The GitHub repository Natasyaamb/Tugas-Akhir-Naive-Bayes contains a labelled image folder "NaiveBayes" with 5 categories: bercak daun, daun berkerut, daun berputar, daun menggulung, daun menguning. Examples follow, each with its label.

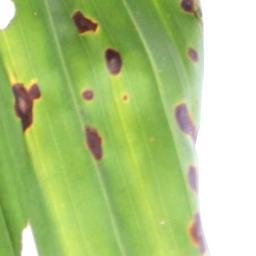
Label: bercak daun

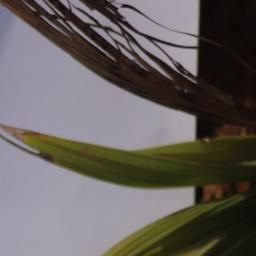
Label: daun berputar

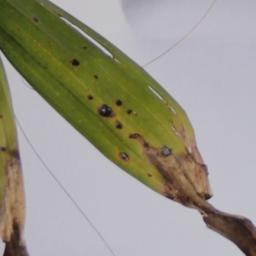
Label: bercak daun

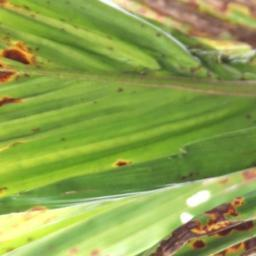
Label: daun berkerut

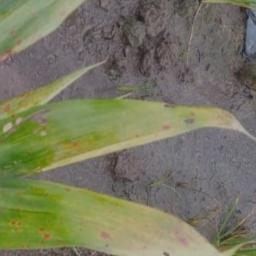
Label: daun menguning

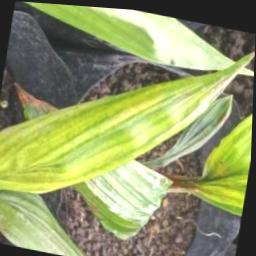
Label: daun menguning
